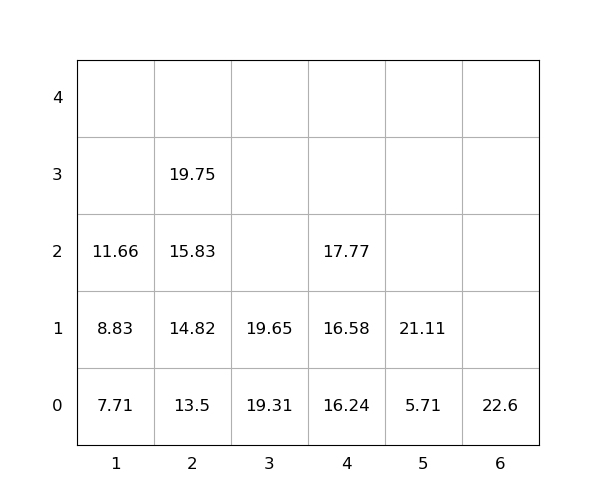

The table this chart was drawn from, first rows:
idx, loc_x, loc_y, loc_z, weight, seq, emerg, reloc, size(ft)
1, 3, 0, 0, 19.31, 1, 0, 0, 20
2, 2, 0, 0, 13.5, 2, 0, 0, 20
3, 3, 0, 1, 19.65, 3, 0, 0, 20
4, 4, 0, 0, 16.24, 4, 0, 0, 20
5, 2, 0, 1, 14.82, 5, 0, 0, 20
6, 1, 0, 0, 7.71, 6, 0, 0, 20
7, 1, 0, 1, 8.83, 7, 0, 0, 20
8, 4, 0, 1, 16.58, 8, 0, 0, 20
9, 4, 0, 2, 17.77, 9, 0, 0, 20
10, 5, 0, 0, 5.71, 10, 0, 0, 20
11, 2, 0, 2, 15.83, 11, 0, 0, 20
12, 2, 0, 3, 19.75, 12, 0, 0, 20
13, 1, 0, 2, 11.66, 13, 0, 0, 20
14, 5, 0, 1, 21.11, 14, 0, 0, 20
15, 6, 0, 0, 22.6, 15, 0, 0, 20
